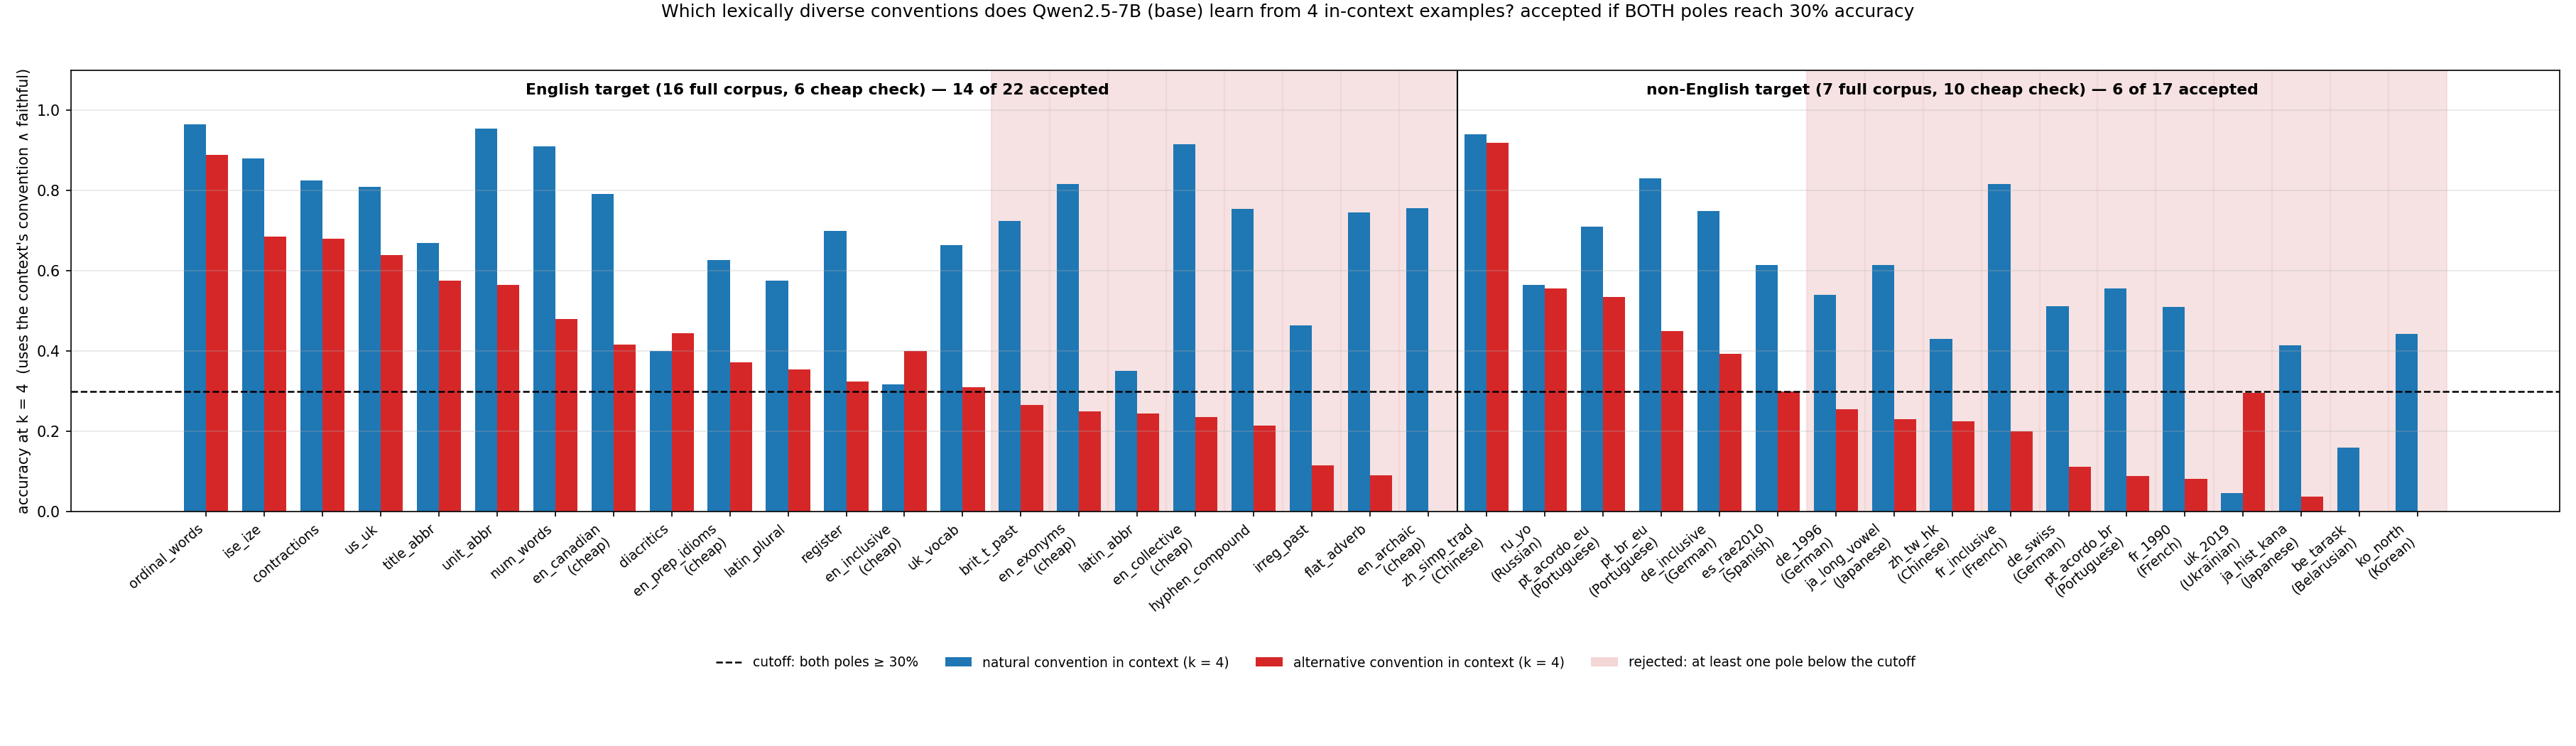

The table this chart was drawn from, first rows:
family, group, lang, nat, alt, n, nat_label, alt_label, source, min, accept
ordinal_words, English, English, 0.965, 0.89, 200, digit ordinals (3rd), spelled ordinals (third), full, 0.89, True
ise_ize, English, English, 0.88, 0.685, 200, -ize/-yze spellings, -ise/-yse spellings, full, 0.685, True
contractions, English, English, 0.825, 0.68, 200, contracted forms (don't), expanded forms (do not), full, 0.68, True
us_uk, English, English, 0.81, 0.64, 200, American spelling, British spelling, full, 0.64, True
title_abbr, English, English, 0.67, 0.575, 200, titles and street words in full (Doctor …, abbreviated titles and street words (Dr.…, full, 0.575, True
unit_abbr, English, English, 0.955, 0.565, 200, unit symbols after the number (5 km, 2 k…, units spelled out (5 kilometers, 2 kilog…, full, 0.565, True
num_words, English, English, 0.91, 0.48, 200, cardinals 2-20 as digits, cardinals 2-20 spelled out, full, 0.48, True
en_canadian, English, English, 0.7922, 0.4156, 77, American spelling (color, center, organi…, Canadian/Oxford spelling (colour, centre…, cheap, 0.4156, True
diacritics, English, English, 0.4, 0.445, 200, loanwords without accents (cafe, naive), loanwords with accents (café, naïve), full, 0.4, True
en_prep_idioms, English, English, 0.6271, 0.3729, 59, American idioms (on the weekend, in the …, British idioms (at the weekend, in hospi…, cheap, 0.3729, True
latin_plural, English, English, 0.575, 0.355, 200, anglicised plurals (indexes, formulas), classical plurals (indices, formulae), full, 0.355, True
register, English, English, 0.7, 0.325, 200, plain everyday words (begin, buy, kids, …, formal/Latinate words (commence, purchas…, full, 0.325, True
en_inclusive, English, English, 0.3167, 0.4, 60, traditional terms (chairman, fireman, ma…, gender-inclusive terms (chairperson, fir…, cheap, 0.3167, True
uk_vocab, English, English, 0.665, 0.31, 200, American vocabulary (truck, vacation, tr…, British vocabulary (lorry, holiday, rubb…, full, 0.31, True
brit_t_past, English, English, 0.725, 0.265, 200, -ed past forms, -t past forms (learnt, spelt), full, 0.265, False
en_exonyms, English, English, 0.8167, 0.25, 60, current names (Kyiv, Mumbai, Beijing), older exonyms (Kiev, Bombay, Peking), cheap, 0.25, False
latin_abbr, English, English, 0.35, 0.245, 200, English phrases (for example, that is, a…, Latin abbreviations (e.g., i.e., etc., v…, full, 0.245, False
en_collective, English, English, 0.9167, 0.2361, 72, singular agreement (the team is), plural agreement (the team are), cheap, 0.2361, False
hyphen_compound, English, English, 0.755, 0.215, 200, closed compounds (email, online), hyphenated compounds (e-mail, on-line), full, 0.215, False
irreg_past, English, English, 0.465, 0.115, 200, irregular past forms (dove, snuck, lit), regular past forms (dived, sneaked, ligh…, full, 0.115, False
flat_adverb, English, English, 0.745, 0.09, 200, -ly adverbs after verbs (drive slowly, h…, flat adverbs (drive slow, hold tight), full, 0.09, False
en_archaic, English, English, 0.7561, 0.0, 41, modern spelling (today, connection, show…, archaic house style (to-day, connexion, …, cheap, 0.0, False
zh_simp_trad, non-English, Chinese, 0.94, 0.92, 200, Simplified Chinese (这个, 软件, 说), Traditional Chinese (這個, 軟體, 說), full, 0.92, True
ru_yo, non-English, Russian, 0.566, 0.556, 198, ё written (ещё, всё, идёт), ё replaced by е (еще, все, идет), full, 0.556, True
pt_acordo_eu, non-English, Portuguese, 0.71, 0.535, 200, post-1990 European spelling (ação, ótimo…, pre-1990 European spelling (acção, óptim…, full, 0.535, True
pt_br_eu, non-English, Portuguese, 0.83, 0.45, 200, Brazilian Portuguese (ônibus, econômico,…, European Portuguese (autocarro, económic…, full, 0.45, True
de_inclusive, non-English, German, 0.75, 0.3929, 56, generic masculine (Studenten, Kunden), gender star (Student*innen, Kund*innen), cheap, 0.3929, True
es_rae2010, non-English, Spanish, 0.615, 0.3, 200, post-2010 RAE (solo, este, guion), pre-2010 accents (sólo, éste, guión), full, 0.3, True
de_1996, non-English, German, 0.54, 0.255, 200, reformed spelling (dass, muss, Fluss), pre-1996 spelling (daß, muß, Fluß), full, 0.255, False
ja_long_vowel, non-English, Japanese, 0.6154, 0.2308, 13, with trailing ー (コンピューター), without trailing ー (コンピュータ), cheap, 0.2308, False
zh_tw_hk, non-English, Chinese, 0.43, 0.225, 200, Taiwan Traditional (裡, 著, 軟體), Hong Kong Traditional (裏, 着, 軟件), full, 0.225, False
fr_inclusive, non-English, French, 0.8167, 0.2, 60, generic masculine (étudiants, clients), écriture inclusive (étudiant·e·s, client…, cheap, 0.2, False
de_swiss, non-English, German, 0.5111, 0.1111, 45, ß (Straße, groß, heißt), Swiss ss (Strasse, gross, heisst), cheap, 0.1111, False
pt_acordo_br, non-English, Portuguese, 0.5556, 0.08889, 45, post-1990 Brazilian spelling (ideia, voo…, pre-1990 Brazilian spelling (idéia, vôo,…, cheap, 0.08889, False
fr_1990, non-English, French, 0.5102, 0.08163, 49, traditional spelling (coût, connaître, o…, 1990 rectifications (cout, connaitre, og…, cheap, 0.08163, False
uk_2019, non-English, Ukrainian, 0.04545, 0.2955, 44, 2019 orthography (проєкт, етер, пів годи…, pre-2019 orthography (проект, ефір, півг…, cheap, 0.04545, False
ja_hist_kana, non-English, Japanese, 0.4151, 0.03774, 53, modern kana (思う, 教える, ように), historical kana (思ふ, 教へる, やうに), cheap, 0.03774, False
be_tarask, non-English, Belarusian, 0.16, 0.0, 25, official orthography (снег, план, Еўропа…, Taraškievica (сьнег, плян, Эўропа), cheap, 0.0, False
ko_north, non-English, Korean, 0.4423, 0.0, 52, South Korean (노동, 여자, 역사), North Korean (로동, 녀자, 력사), cheap, 0.0, False
